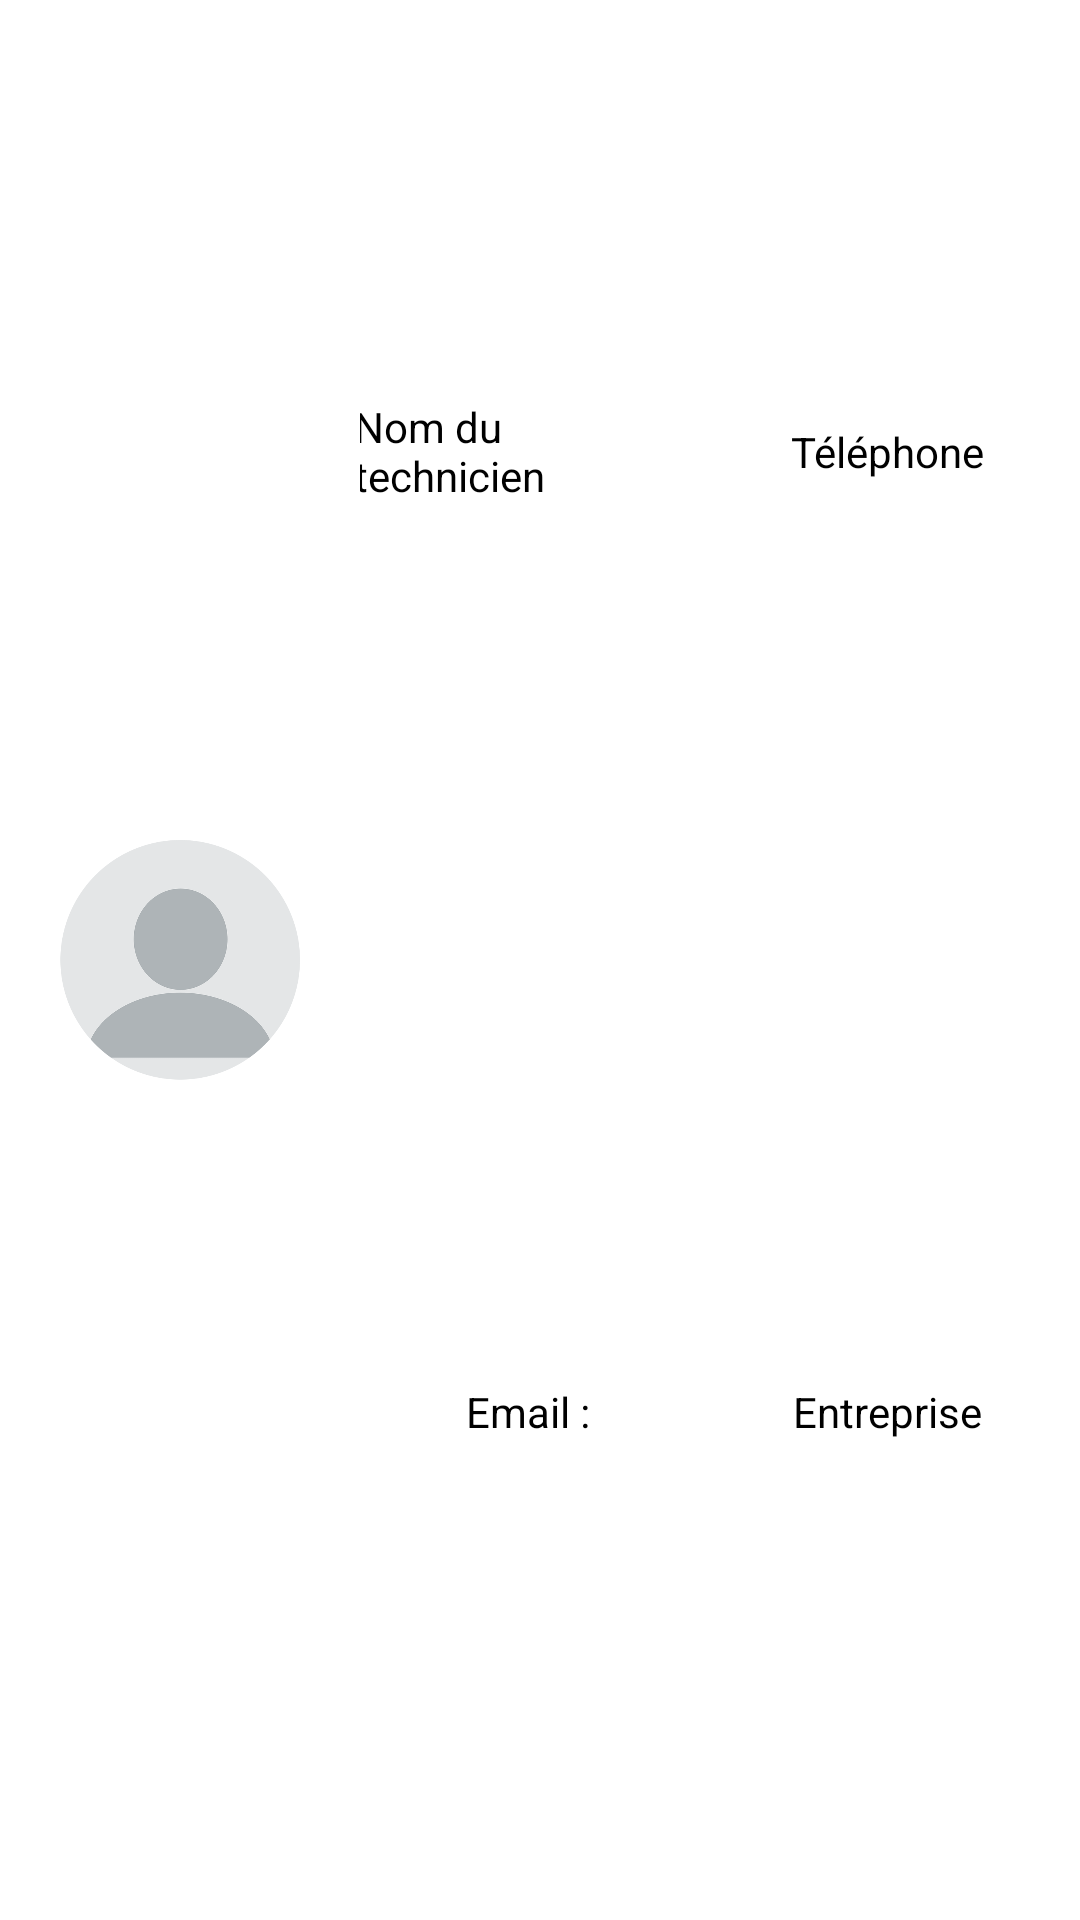

This screen was rendered from an Android layout file. Write that file and the resources it references.
<!-- AndroidManifest.xml: application theme Theme.TPG -->
<!-- res/layout/activity_profile.xml -->
<?xml version="1.0" encoding="utf-8"?>
<LinearLayout xmlns:android="http://schemas.android.com/apk/res/android"
    xmlns:tools="http://schemas.android.com/tools"
    xmlns:app="http://schemas.android.com/apk/res-auto"
    android:id="@+id/main"
    android:layout_width="match_parent"
    android:layout_height="match_parent"
    tools:context=".ui.MachineActivity"
    android:orientation="horizontal"
    android:gravity="center"
    android:background="@color/white">

    <ImageView
        android:id="@+id/profileImage"
        android:layout_width="0dp"
        android:layout_height="200dp"
        android:layout_weight="1"
        android:contentDescription="@string/profil_image_description"
        android:paddingHorizontal="20dp"
        app:srcCompat="@drawable/default_user" />

    <LinearLayout
        android:layout_width="0dp"
        android:layout_weight="2"
        android:layout_height="match_parent"
        android:orientation="vertical"
        android:gravity="center"
        android:baselineAligned="false">

        <LinearLayout
            android:layout_width="match_parent"
            android:layout_height="0dp"
            android:layout_weight="1"
            android:baselineAligned="true"
            android:gravity="center"
            tools:ignore="NestedWeights">
            <LinearLayout
                android:layout_width="0dp"
                android:layout_height="match_parent"
                android:orientation="vertical"
                android:gravity="center"
                android:layout_weight="1">
                <LinearLayout
                    android:layout_width="match_parent"
                    android:layout_height="0dp"
                    android:layout_weight="1"
                    android:orientation="vertical"
                    android:gravity="center">
                    <TextView
                        android:layout_width="wrap_content"
                        android:layout_height="wrap_content"
                        android:text="@string/nom_du_technicien"
                        android:textColor="@color/black"
                        android:layout_marginEnd="4dp"/>
                    <TextView
                        android:id="@+id/txtNomTechnicien"
                        android:layout_width="wrap_content"
                        android:layout_height="wrap_content"
                        tools:text="nom_technicien"
                        android:textColor="@color/black" />
                </LinearLayout>

                <LinearLayout
                    android:layout_width="match_parent"
                    android:layout_height="0dp"
                    android:layout_weight="1"
                    android:orientation="vertical"
                    android:gravity="center">
                    <TextView
                        android:layout_width="wrap_content"
                        android:layout_height="wrap_content"
                        android:text="@string/email"
                        android:textColor="@color/black"
                        android:layout_marginEnd="4dp"/>
                    <TextView
                        android:id="@+id/txtEmail"
                        android:layout_width="wrap_content"
                        android:layout_height="wrap_content"
                        tools:text="email"
                        android:textColor="@color/black" />
                </LinearLayout>

            </LinearLayout>
            <LinearLayout
                android:layout_width="0dp"
                android:layout_height="match_parent"
                android:orientation="vertical"
                android:gravity="center"
                android:layout_weight="1">

                <LinearLayout
                    android:layout_width="match_parent"
                    android:layout_height="0dp"
                    android:layout_weight="1"
                    android:orientation="vertical"
                    android:gravity="center">
                    <TextView
                        android:layout_width="wrap_content"
                        android:layout_height="wrap_content"
                        android:text="@string/t_l_phone"
                        android:textColor="@color/black"
                        android:layout_marginEnd="4dp"/>
                    <TextView
                        android:id="@+id/txtTelephone"
                        android:layout_width="wrap_content"
                        android:layout_height="wrap_content"
                        tools:text="telephone"
                        android:textColor="@color/black" />
                </LinearLayout>

                <LinearLayout
                    android:layout_width="match_parent"
                    android:layout_height="0dp"
                    android:layout_weight="1"
                    android:orientation="vertical"
                    android:gravity="center">
                    <TextView
                        android:layout_width="wrap_content"
                        android:layout_height="wrap_content"
                        android:text="@string/entreprise"
                        android:textColor="@color/black"
                        android:layout_marginEnd="4dp"/>
                    <TextView
                        android:id="@+id/txtEntreprise"
                        android:layout_width="wrap_content"
                        android:layout_height="wrap_content"
                        tools:text="entreprise"
                        android:textColor="@color/black" />
                </LinearLayout>


            </LinearLayout>
        </LinearLayout>
        <LinearLayout
            android:id="@+id/deconnecter_layout"
            android:layout_width="match_parent"
            android:layout_height="0dp"
            android:visibility="gone"
            tools:visibility="visible"
            android:paddingHorizontal="10dp"
            android:gravity="center"
            android:layout_weight="1">

            <Button
                android:id="@+id/deconnecter_button"
                android:layout_width="wrap_content"
                android:layout_height="wrap_content"
                android:layout_gravity="center"
                android:contentDescription="@string/hf_commands_se_d_connecter_d_connexion_quitter"
                android:backgroundTint="@color/primary"
                android:elevation="4dp"
                android:stateListAnimator="@animator/button_state_list_animator"
                android:text="@string/se_d_connecter"
                android:textColor="#FFFFFF"
                android:textSize="20sp"
                tools:ignore="TextContrastCheck" />
        </LinearLayout>
        <LinearLayout
            android:id="@+id/appel_layout"
            android:layout_width="match_parent"
            android:layout_height="0dp"
            android:visibility="gone"
            tools:visibility="visible"
            android:paddingHorizontal="10dp"
            android:gravity="center"
            android:layout_weight="1">

            <Button
                android:id="@+id/appel_button"
                android:layout_width="wrap_content"
                android:layout_height="wrap_content"
                android:layout_gravity="center"
                android:contentDescription="@string/hf_commands_lancer_appel_lancer_un_appel_appeler"
                android:backgroundTint="@color/primary"
                android:elevation="4dp"
                android:stateListAnimator="@animator/button_state_list_animator"
                android:text="@string/lancer_un_appel"
                android:textColor="#FFFFFF"
                android:textSize="20sp"
                tools:ignore="TextContrastCheck" />
        </LinearLayout>
    </LinearLayout>
  </LinearLayout>
<!-- resources referenced by this layout -->
<resources>
  <color name="black">#FF000000</color>
  <color name="primary">#FF7A00</color>
  <color name="white">#FFFFFFFF</color>
  <!-- drawable default_user: png bitmap (drawable, 34319 bytes) -->
  <string name="email">Email :</string>
  <string name="entreprise">Entreprise</string>
  <string name="hf_commands_lancer_appel_lancer_un_appel_appeler">hf_commands:Lancer appel,Lancer un appel,Appeler</string>
  <string name="hf_commands_se_d_connecter_d_connexion_quitter">hf_commands:Se déconnecter,Déconnexion,Quitter</string>
  <string name="lancer_un_appel">Lancer un appel</string>
  <string name="nom_du_technicien">Nom du technicien</string>
  <string name="profil_image_description">Profil image</string>
  <string name="se_d_connecter">Se déconnecter</string>
  <string name="t_l_phone">Téléphone</string>
  <style name="Theme.TPG" parent="Base.Theme.TPG" />
  <style name="Base.Theme.TPG" parent="Theme.Material3.DayNight.NoActionBar">
          
          
      </style>
</resources>
